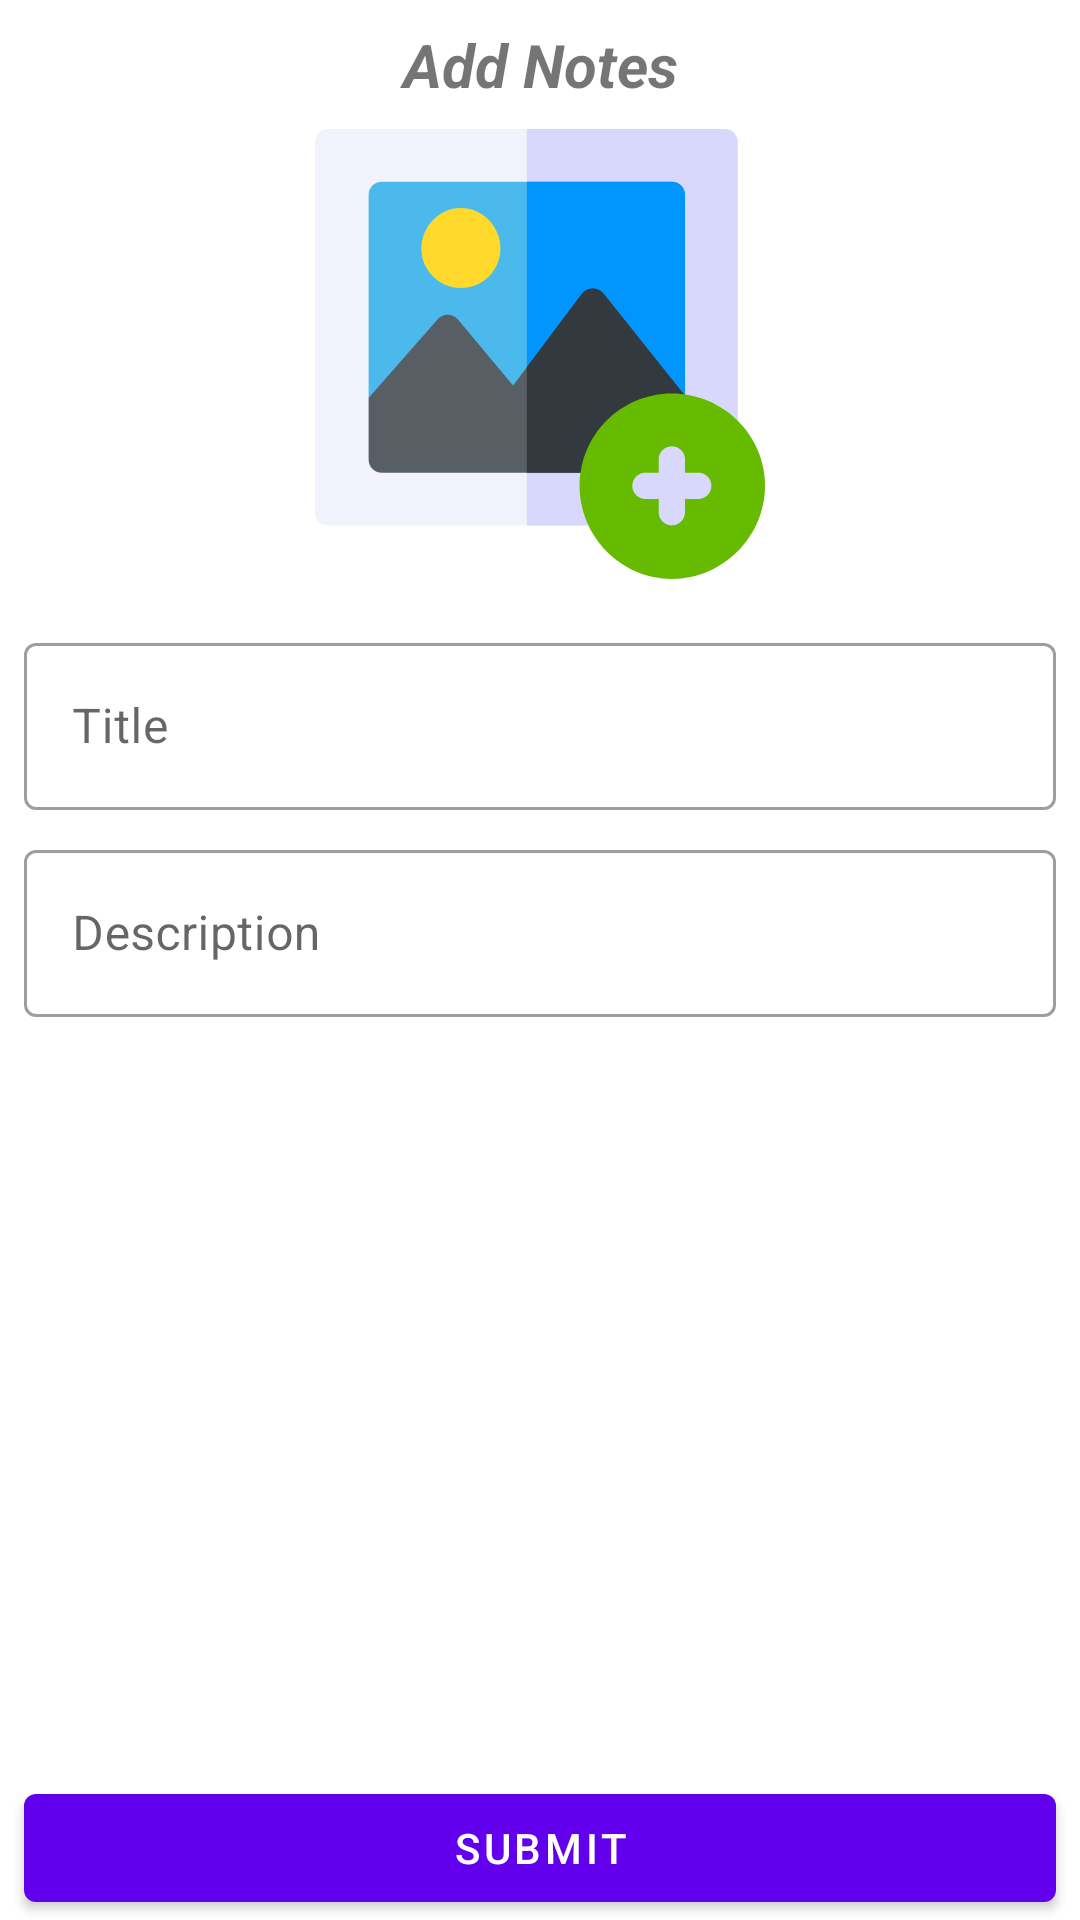

Reconstruct the res/layout file that produces this screen, plus the resources it refers to.
<!-- AndroidManifest.xml: application theme AppTheme -->
<!-- res/layout/activity_add_notes.xml -->
<?xml version="1.0" encoding="utf-8"?>
<androidx.constraintlayout.widget.ConstraintLayout
    xmlns:android="http://schemas.android.com/apk/res/android"
    xmlns:app="http://schemas.android.com/apk/res-auto"
    android:layout_width="match_parent"
    android:layout_height="match_parent">

    <ImageView
        android:id="@+id/imageViewNotes"
        android:layout_width="150dp"
        android:layout_height="150dp"
        android:layout_marginStart="16dp"
        android:layout_marginEnd="16dp"
        android:layout_marginTop="8dp"
        app:layout_goneMarginEnd="16dp"
        android:src="@drawable/ic_addimage"
        app:layout_constraintStart_toStartOf="parent"
        app:layout_constraintEnd_toEndOf="parent"
        app:layout_constraintTop_toBottomOf="@+id/textView"
        />

    <TextView
        android:layout_width="match_parent"
        android:layout_height="wrap_content"
        android:text="Add Notes"
        android:textAlignment="center"
        android:textSize="20dp"
        android:textStyle="bold|italic"
        android:id="@+id/textView"
        android:layout_marginTop="8dp"

        app:layout_constraintEnd_toEndOf="parent"
        app:layout_constraintStart_toStartOf="parent"
        app:layout_constraintTop_toTopOf="parent">

    </TextView>

    <com.google.android.material.textfield.TextInputLayout
        android:id="@+id/container_title"
        style="@style/Widget.MaterialComponents.TextInputLayout.OutlinedBox"
        android:layout_width="match_parent"
        android:layout_height="wrap_content"
        android:layout_marginStart="8dp"
        android:layout_marginTop="16dp"
        android:layout_marginEnd="8dp"
        android:hint="Title"
        app:layout_constraintEnd_toEndOf="parent"
        app:layout_constraintStart_toStartOf="parent"
        app:layout_constraintTop_toBottomOf="@+id/imageViewNotes">

        <com.google.android.material.textfield.TextInputEditText
            android:id="@+id/editTextTitle"
            android:layout_width="match_parent"
            android:layout_height="wrap_content">

        </com.google.android.material.textfield.TextInputEditText>
    </com.google.android.material.textfield.TextInputLayout>


    <com.google.android.material.textfield.TextInputLayout
        android:id="@+id/container_description"
        style="@style/Widget.MaterialComponents.TextInputLayout.OutlinedBox"
        android:layout_width="match_parent"
        android:layout_height="wrap_content"
        android:layout_marginStart="8dp"
        android:layout_marginTop="8dp"
        android:layout_marginEnd="8dp"
        android:hint="Description"
        app:layout_constraintEnd_toEndOf="@+id/container_title"
        app:layout_constraintStart_toStartOf="@+id/container_title"
        app:layout_constraintTop_toBottomOf="@+id/container_title">

        <com.google.android.material.textfield.TextInputEditText
            android:id="@+id/editTextDescription"
            android:layout_width="match_parent"
            android:layout_height="wrap_content">

        </com.google.android.material.textfield.TextInputEditText>
    </com.google.android.material.textfield.TextInputLayout>

    <com.google.android.material.button.MaterialButton
        android:id="@+id/buttonSubmit"
        android:layout_width="match_parent"
        android:layout_height="wrap_content"
        android:text="Submit"
        android:layout_marginStart="8dp"
        android:layout_marginTop="8dp"
        android:layout_marginEnd="8dp"


        app:layout_constraintEnd_toEndOf="@+id/container_description"
        app:layout_constraintStart_toStartOf="@+id/container_description"
        app:layout_constraintBottom_toBottomOf="parent"
        />

</androidx.constraintlayout.widget.ConstraintLayout>
<!-- resources referenced by this layout -->
<resources>
  <!-- drawable ic_addimage (drawable) -->
  <vector android:height="24dp" android:viewportHeight="512"
      android:viewportWidth="512" android:width="24dp" xmlns:android="http://schemas.android.com/apk/res/android">
      <path android:fillColor="#f2f2fc" android:pathData="m466,0h-451c-8.402,0 -15,6.598 -15,15v421c0,8.398 6.598,15 15,15h451c8.402,0 15,-6.602 15,-15v-421c0,-8.402 -6.598,-15 -15,-15zM466,0"/>
      <path android:fillColor="#d8d8fc" android:pathData="m481,15v421c0,8.398 -6.598,15 -15,15h-225v-451h225c8.402,0 15,6.598 15,15zM481,15"/>
      <path android:fillColor="#4bb9ec" android:pathData="m421,75v228.398l-180,19.199 -131.398,13.801 -48.602,-30.297v-231.102c0,-8.402 6.598,-15 15,-15h330c8.402,0 15,6.598 15,15zM421,75"/>
      <path android:fillColor="#0095ff" android:pathData="m421,75v228.398l-180,19.199v-262.598h165c8.402,0 15,6.598 15,15zM421,75"/>
      <path android:fillColor="#ffda2d" android:pathData="m166,181c-24.813,0 -45,-20.188 -45,-45s20.188,-46 45,-46 45,21.188 45,46 -20.188,45 -45,45zM166,181"/>
      <path android:fillColor="#575f64" android:pathData="m421,303.398v72.602c0,8.398 -6.598,15 -15,15h-330c-8.402,0 -15,-6.602 -15,-15v-69.902l78.602,-89.699c5.699,-6.898 17.098,-6.898 22.797,0l63,75.301 15.602,-20.699 63,-84c5.699,-7.5 18.301,-7.5 24,0zM421,303.398"/>
      <path android:fillColor="#32393f" android:pathData="m421,303.398v72.602c0,8.398 -6.598,15 -15,15h-165v-120l63,-84c5.699,-7.5 18.301,-7.5 24,0zM421,303.398"/>
      <path android:fillColor="#6b0" android:pathData="m406,512c-57.891,0 -105,-48.109 -105,-106s47.109,-105 105,-105 106,47.109 106,105 -48.109,106 -106,106zM406,512"/>
      <path android:fillColor="#d8d8fc" android:pathData="m436,391h-15v-15c0,-8.289 -6.711,-15 -15,-15s-15,6.711 -15,15v15h-15c-8.289,0 -15,6.711 -15,15s6.711,15 15,15h15v15c0,8.289 6.711,15 15,15s15,-6.711 15,-15v-15h15c8.289,0 15,-6.711 15,-15s-6.711,-15 -15,-15zM436,391"/>
  
  </vector>
  <style name="AppTheme" parent="Theme.MaterialComponents.Light">
          
          <item name="colorPrimary">@color/colorPrimary</item>
          <item name="colorPrimaryDark">@color/colorPrimaryDark</item>
          <item name="colorAccent">@color/colorAccent</item>
      </style>
  <color name="colorPrimary">#6200EE</color>
  <color name="colorPrimaryDark">#3700B3</color>
  <color name="colorAccent">#03DAC5</color>
</resources>
